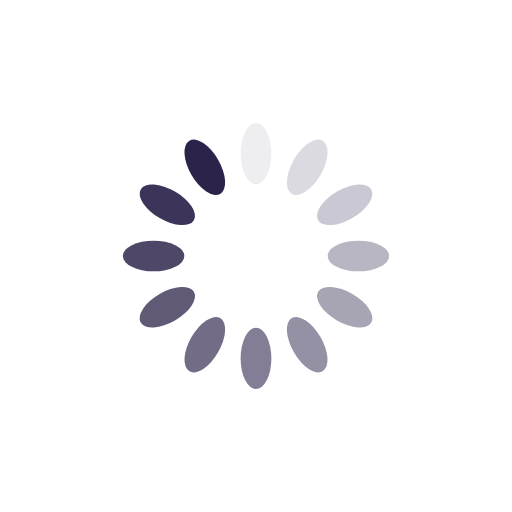
t = 0.00 s
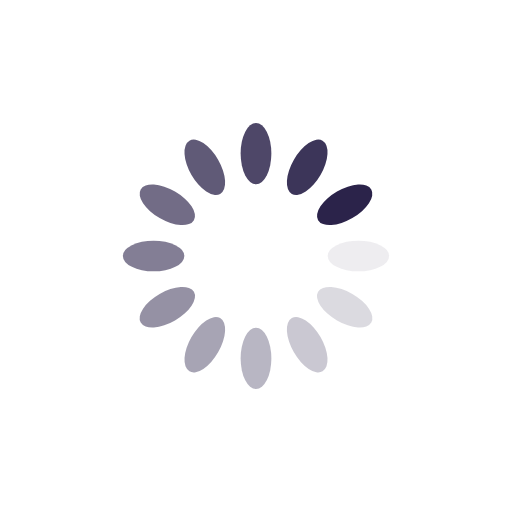
t = 0.25 s
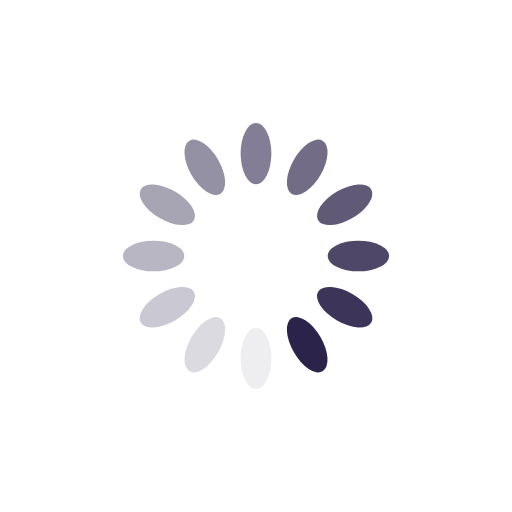
t = 0.50 s
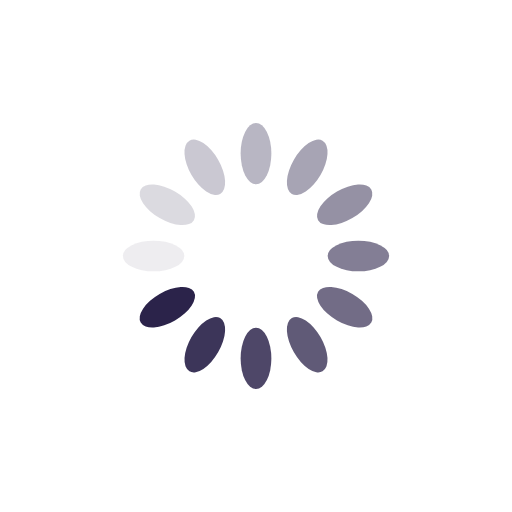
t = 0.75 s

The animated SVG that drew these frames (rendered in a browser with its animation timeline set to each time). Animation: 12 SMIL elements (animate=12); one cycle of 1.00 s, repeats indefinitely.

<?xml version="1.0" encoding="utf-8"?>
<svg xmlns="http://www.w3.org/2000/svg" xmlns:xlink="http://www.w3.org/1999/xlink" style="margin: auto; background: none; display: block; shape-rendering: auto;" width="200px" height="200px" viewBox="0 0 100 100" preserveAspectRatio="xMidYMid">
<g transform="rotate(0 50 50)">
  <rect x="47" y="24" rx="3" ry="6" width="6" height="12" fill="#2b234a">
    <animate attributeName="opacity" values="1;0" keyTimes="0;1" dur="1s" begin="-0.9166666666666666s" repeatCount="indefinite"></animate>
  </rect>
</g><g transform="rotate(30 50 50)">
  <rect x="47" y="24" rx="3" ry="6" width="6" height="12" fill="#2b234a">
    <animate attributeName="opacity" values="1;0" keyTimes="0;1" dur="1s" begin="-0.8333333333333334s" repeatCount="indefinite"></animate>
  </rect>
</g><g transform="rotate(60 50 50)">
  <rect x="47" y="24" rx="3" ry="6" width="6" height="12" fill="#2b234a">
    <animate attributeName="opacity" values="1;0" keyTimes="0;1" dur="1s" begin="-0.75s" repeatCount="indefinite"></animate>
  </rect>
</g><g transform="rotate(90 50 50)">
  <rect x="47" y="24" rx="3" ry="6" width="6" height="12" fill="#2b234a">
    <animate attributeName="opacity" values="1;0" keyTimes="0;1" dur="1s" begin="-0.6666666666666666s" repeatCount="indefinite"></animate>
  </rect>
</g><g transform="rotate(120 50 50)">
  <rect x="47" y="24" rx="3" ry="6" width="6" height="12" fill="#2b234a">
    <animate attributeName="opacity" values="1;0" keyTimes="0;1" dur="1s" begin="-0.5833333333333334s" repeatCount="indefinite"></animate>
  </rect>
</g><g transform="rotate(150 50 50)">
  <rect x="47" y="24" rx="3" ry="6" width="6" height="12" fill="#2b234a">
    <animate attributeName="opacity" values="1;0" keyTimes="0;1" dur="1s" begin="-0.5s" repeatCount="indefinite"></animate>
  </rect>
</g><g transform="rotate(180 50 50)">
  <rect x="47" y="24" rx="3" ry="6" width="6" height="12" fill="#2b234a">
    <animate attributeName="opacity" values="1;0" keyTimes="0;1" dur="1s" begin="-0.4166666666666667s" repeatCount="indefinite"></animate>
  </rect>
</g><g transform="rotate(210 50 50)">
  <rect x="47" y="24" rx="3" ry="6" width="6" height="12" fill="#2b234a">
    <animate attributeName="opacity" values="1;0" keyTimes="0;1" dur="1s" begin="-0.3333333333333333s" repeatCount="indefinite"></animate>
  </rect>
</g><g transform="rotate(240 50 50)">
  <rect x="47" y="24" rx="3" ry="6" width="6" height="12" fill="#2b234a">
    <animate attributeName="opacity" values="1;0" keyTimes="0;1" dur="1s" begin="-0.25s" repeatCount="indefinite"></animate>
  </rect>
</g><g transform="rotate(270 50 50)">
  <rect x="47" y="24" rx="3" ry="6" width="6" height="12" fill="#2b234a">
    <animate attributeName="opacity" values="1;0" keyTimes="0;1" dur="1s" begin="-0.16666666666666666s" repeatCount="indefinite"></animate>
  </rect>
</g><g transform="rotate(300 50 50)">
  <rect x="47" y="24" rx="3" ry="6" width="6" height="12" fill="#2b234a">
    <animate attributeName="opacity" values="1;0" keyTimes="0;1" dur="1s" begin="-0.08333333333333333s" repeatCount="indefinite"></animate>
  </rect>
</g><g transform="rotate(330 50 50)">
  <rect x="47" y="24" rx="3" ry="6" width="6" height="12" fill="#2b234a">
    <animate attributeName="opacity" values="1;0" keyTimes="0;1" dur="1s" begin="0s" repeatCount="indefinite"></animate>
  </rect>
</g>
<!-- [ldio] generated by https://loading.io/ --></svg>